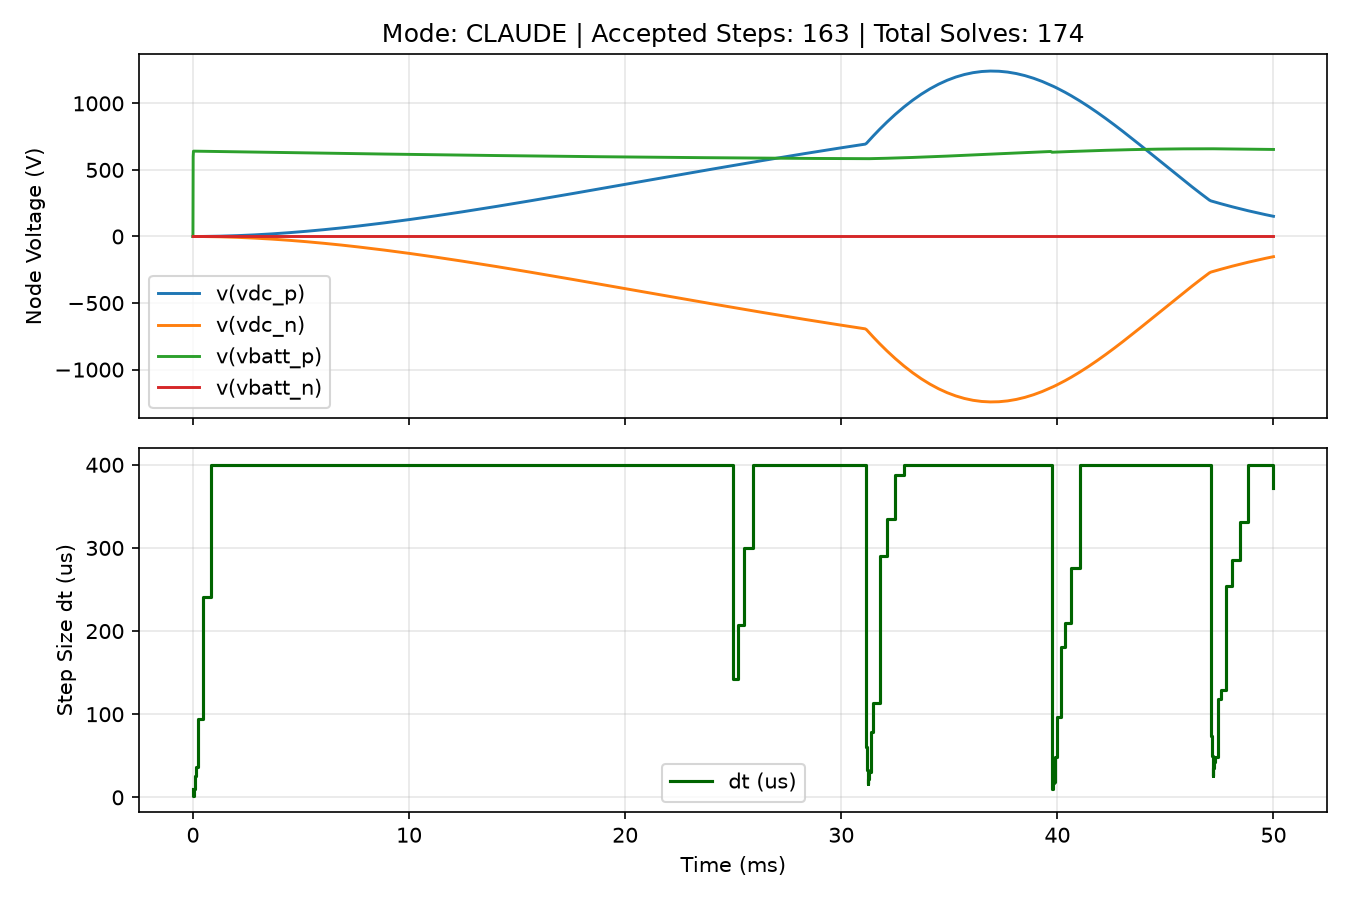

Source data for this figure (header and first rows):
time, v(vdc_p), v(vdc_n), v(vbatt_p), v(vbatt_n), i(UPS_BB), i(UPS_Batt)
0.000000000000000000e+00, 0.000000000000000000e+00, 0.000000000000000000e+00, 0.000000000000000000e+00, 0.000000000000000000e+00, 0.000000000000000000e+00, 0.000000000000000000e+00
1.000000000000000082e-05, 1.249589049478409927e-04, -1.249588923132770519e-04, 5.999880002424943086e+02, 0.000000000000000000e+00, 1.999959584278652169e+00, -1.999959584278652169e+00
2.000000000000000164e-05, 4.799092100839346124e-04, -4.799090669587286438e-04, 6.411404687303333958e+02, 0.000000000000000000e+00, 6.137053104506806633e+00, -6.137053104506806633e+00
2.200000000000000282e-05, 5.783117122269182571e-04, -5.783102387035162200e-04, 6.411353381515209549e+02, 0.000000000000000000e+00, 6.991903219139998349e+00, -6.991903219139998349e+00
2.400000000000000400e-05, 6.895223001832996882e-04, -6.895228407641813958e-04, 6.411302087555750404e+02, 0.000000000000000000e+00, 7.846746409944644896e+00, -7.846746409944644896e+00
2.600000000000000518e-05, 8.135417506598940354e-04, -8.135427252403244986e-04, 6.411250793600549969e+02, 0.000000000000000000e+00, 8.701582667462476550e+00, -8.701582667462476550e+00
2.800000000000000636e-05, 9.503682749526787266e-04, -9.503683097631059453e-04, 6.411199499650240341e+02, 0.000000000000000000e+00, 9.556411981448318826e+00, -9.556411981448318826e+00
3.000000000000000415e-05, 1.099998502174539617e-03, -1.099999594255702097e-03, 6.411148205705457030e+02, 0.000000000000000000e+00, 1.041123434165842632e+01, -1.041123434165842632e+01
4.000000000000000327e-05, 2.040148114788201822e-03, -2.040146905641695377e-03, 6.410891760268101507e+02, 0.000000000000000000e+00, 1.468524138335649454e+01, -1.468524138335649454e+01
5.000000000000000240e-05, 3.300161847167553796e-03, -3.300159600663495497e-03, 6.410635295003843339e+02, 0.000000000000000000e+00, 1.895907305449734181e+01, -1.895907305449734181e+01
6.000000000000000152e-05, 4.879828718335606393e-03, -4.879827413458338523e-03, 6.410378830051693058e+02, 0.000000000000000000e+00, 2.323272806953827896e+01, -2.323272806953827896e+01
8.549999999999999115e-05, 1.035312160534522866e-02, -1.035312361857116531e-02, 6.409724953483990930e+02, 0.000000000000000000e+00, 3.412973859749515526e+01, -3.412973859749515526e+01
1.224749999999999819e-04, 2.197139939019356406e-02, -2.197139879823347547e-02, 6.408776830144762471e+02, 0.000000000000000000e+00, 4.992830300597957205e+01, -4.992830300597957205e+01
2.167612499999999704e-04, 7.124675189424328758e-02, -7.124674869100619534e-02, 6.406359909099503511e+02, 0.000000000000000000e+00, 9.020291804738435815e+01, -9.020291804738435815e+01
4.571911874999999223e-04, 3.234938038364194579e-01, -3.234938140586952060e-01, 6.400200843220055731e+02, 0.000000000000000000e+00, 1.928199566001251242e+02, -1.928199566001251242e+02
8.571911874999998873e-04, 1.139515923428321198e+00, -1.139515904183630690e+00, 6.389964631439197547e+02, 0.000000000000000000e+00, 3.632384554844282434e+02, -3.632384554844282434e+02
1.257191187499999852e-03, 2.439995204464310063e+00, -2.439995192447082406e+00, 6.379731439478280208e+02, 0.000000000000000000e+00, 5.332147088743470249e+02, -5.332147088743470249e+02
1.657191187499999817e-03, 4.211689844940660343e+00, -4.211689733088465282e+00, 6.369513378109832047e+02, 0.000000000000000000e+00, 7.026725049765241238e+02, -7.026725049765241238e+02
2.057191187499999782e-03, 6.441458476211439965e+00, -6.441458443678801160e+00, 6.359315055880840646e+02, 0.000000000000000000e+00, 8.715379655698163788e+02, -8.715379655698163788e+02
2.457191187499999964e-03, 9.116264983050252013e+00, -9.116264854854685851e+00, 6.349140954077367951e+02, 0.000000000000000000e+00, 1.039739427832280853e+03, -1.039739427832280853e+03
2.857191187500000146e-03, 1.222318197188634947e+01, -1.222318159190760412e+01, 6.338995427697412879e+02, 0.000000000000000000e+00, 1.207207423853210230e+03, -1.207207423853210230e+03
3.257191187500000328e-03, 1.574939456938492377e+01, -1.574939420889504760e+01, 6.328882706463590466e+02, 0.000000000000000000e+00, 1.373874659548341015e+03, -1.373874659548341015e+03
3.657191187500000509e-03, 1.968220470482366480e+01, -1.968220422609830322e+01, 6.318806895874055272e+02, 0.000000000000000000e+00, 1.539675993004475004e+03, -1.539675993004475004e+03
4.057191187500000691e-03, 2.400903383419120374e+01, -2.400903341722834838e+01, 6.308771978290168363e+02, 0.000000000000000000e+00, 1.704548412279370950e+03, -1.704548412279370950e+03
4.457191187500000873e-03, 2.871742695251428401e+01, -2.871742650424660681e+01, 6.298781814059378803e+02, 0.000000000000000000e+00, 1.868431012682371147e+03, -1.868431012682371147e+03
4.857191187500001055e-03, 3.379505517030901984e+01, -3.379505498832183719e+01, 6.288840142671833746e+02, 0.000000000000000000e+00, 2.031264973560838598e+03, -2.031264973560838598e+03
5.257191187500001237e-03, 3.922971958706020956e+01, -3.922971938847563678e+01, 6.278950583949260817e+02, 0.000000000000000000e+00, 2.192993534617086425e+03, -2.192993534617086425e+03
5.657191187500001418e-03, 4.500935351032755705e+01, -4.500935284381029078e+01, 6.269116639264666446e+02, 0.000000000000000000e+00, 2.353561971780085059e+03, -2.353561971780085059e+03
6.057191187500001600e-03, 5.112202484395891133e+01, -5.112202426036498082e+01, 6.259341692791430205e+02, 0.000000000000000000e+00, 2.512917572655828280e+03, -2.512917572655828280e+03
6.457191187500001782e-03, 5.755594001417345140e+01, -5.755593963839306326e+01, 6.249629012780401354e+02, 0.000000000000000000e+00, 2.671009611579843749e+03, -2.671009611579843749e+03
6.857191187500001964e-03, 6.429944580008471178e+01, -6.429944521807345836e+01, 6.239981752863598103e+02, 0.000000000000000000e+00, 2.827789324294934431e+03, -2.827789324294934431e+03
7.257191187500002146e-03, 7.134103134697275550e+01, -7.134103016995304358e+01, 6.230402953383173781e+02, 0.000000000000000000e+00, 2.983209882276821645e+03, -2.983209882276821645e+03
7.657191187500002327e-03, 7.866932991215313109e+01, -7.866932928490024324e+01, 6.220895542744299291e+02, 0.000000000000000000e+00, 3.137226366729962137e+03, -3.137226366729962137e+03
8.057191187500001642e-03, 8.627312398603356769e+01, -8.627312202562353605e+01, 6.211462338790644253e+02, 0.000000000000000000e+00, 3.289795742275412977e+03, -3.289795742275412977e+03
8.457191187500000956e-03, 9.414134106006171976e+01, -9.414134067271255901e+01, 6.202106050201190328e+02, 0.000000000000000000e+00, 3.440876830352193792e+03, -3.440876830352193792e+03
8.857191187500000271e-03, 1.022630636930671955e+02, -1.022630639183705767e+02, 6.192829277907086407e+02, 0.000000000000000000e+00, 3.590430282353202983e+03, -3.590430282353202983e+03
9.257191187499999585e-03, 1.106275256863138026e+02, -1.106275241022047169e+02, 6.183634516527283722e+02, 0.000000000000000000e+00, 3.738418552516329328e+03, -3.738418552516329328e+03
9.657191187499998900e-03, 1.192241116523209001e+02, -1.192241108087048360e+02, 6.174524155821773093e+02, 0.000000000000000000e+00, 3.884805870591001622e+03, -3.884805870591001622e+03
1.005719118749999821e-02, 1.280423654390854153e+02, -1.280423653694717814e+02, 6.165500482161185118e+02, 0.000000000000000000e+00, 4.029558214299991050e+03, -4.029558214299991050e+03
1.045719118749999753e-02, 1.370719874054882723e+02, -1.370719862791075343e+02, 6.156565680011592576e+02, 0.000000000000000000e+00, 4.172643281615902197e+03, -4.172643281615902197e+03
1.085719118749999684e-02, 1.463028332854767086e+02, -1.463028327918698892e+02, 6.147721833433340635e+02, 0.000000000000000000e+00, 4.314030462871356576e+03, -4.314030462871356576e+03
1.125719118749999616e-02, 1.557249219216450626e+02, -1.557249194231604861e+02, 6.138970927592798716e+02, 0.000000000000000000e+00, 4.453690812721485599e+03, -4.453690812721485599e+03
1.165719118749999547e-02, 1.653284282260104305e+02, -1.653284250027371911e+02, 6.130314850285905095e+02, 0.000000000000000000e+00, 4.591597021976926953e+03, -4.591597021976926953e+03
1.205719118749999479e-02, 1.751036886574760274e+02, -1.751036889948343287e+02, 6.121755393472415108e+02, 0.000000000000000000e+00, 4.727723389325128664e+03, -4.727723389325128664e+03
1.245719118749999410e-02, 1.850412083066902085e+02, -1.850412059991541298e+02, 6.113294254819797970e+02, 0.000000000000000000e+00, 4.862045792957364938e+03, -4.862045792957364938e+03
1.285719118749999341e-02, 1.951316459460689998e+02, -1.951316420796167108e+02, 6.104933039255731728e+02, 0.000000000000000000e+00, 4.994541662118444037e+03, -4.994541662118444037e+03
1.325719118749999273e-02, 2.053658261623152725e+02, -2.053658238081785896e+02, 6.096673260528190212e+02, 0.000000000000000000e+00, 5.125189948595716487e+03, -5.125189948595716487e+03
1.365719118749999204e-02, 2.157347421962482485e+02, -2.157347364035326223e+02, 6.088516342772092003e+02, 0.000000000000000000e+00, 5.253971098163576244e+03, -5.253971098163576244e+03
1.405719118749999136e-02, 2.262295422185711118e+02, -2.262295382406698252e+02, 6.080463622081575750e+02, 0.000000000000000000e+00, 5.380867021999263670e+03, -5.380867021999263670e+03
1.445719118749999067e-02, 2.368415481588580747e+02, -2.368415426186124080e+02, 6.072516348086926428e+02, 0.000000000000000000e+00, 5.505861068085375337e+03, -5.505861068085375337e+03
1.485719118749998999e-02, 2.475622379707053540e+02, -2.475622359079373780e+02, 6.064675685535221419e+02, 0.000000000000000000e+00, 5.628937992614092764e+03, -5.628937992614092764e+03
1.525719118749998930e-02, 2.583832640971457977e+02, -2.583832593185362043e+02, 6.056942715873798306e+02, 0.000000000000000000e+00, 5.750083931407773889e+03, -5.750083931407773889e+03
1.565719118749998862e-02, 2.692964317432695793e+02, -2.692964306851868059e+02, 6.049318438835650795e+02, 0.000000000000000000e+00, 5.869286371370134475e+03, -5.869286371370134475e+03
1.605719118749998967e-02, 2.802937242720102518e+02, -2.802937189594670144e+02, 6.041803774025887606e+02, 0.000000000000000000e+00, 5.986534121981891985e+03, -5.986534121981891985e+03
1.645719118749999071e-02, 2.913672738641366777e+02, -2.913672732714356357e+02, 6.034399562508416466e+02, 0.000000000000000000e+00, 6.101817286854334270e+03, -6.101817286854334270e+03
1.685719118749999176e-02, 3.025093938621807865e+02, -3.025093901457794345e+02, 6.027106568392034660e+02, 0.000000000000000000e+00, 6.215127235353932520e+03, -6.215127235353932520e+03
1.725719118749999281e-02, 3.137125491114073270e+02, -3.137125425637236731e+02, 6.019925480415110997e+02, 0.000000000000000000e+00, 6.326456574310705037e+03, -6.326456574310705037e+03
1.765719118749999386e-02, 3.249693698035580951e+02, -3.249693653693396413e+02, 6.012856913528102041e+02, 0.000000000000000000e+00, 6.435799119822693683e+03, -6.435799119822693683e+03
1.805719118749999491e-02, 3.362726542580072078e+02, -3.362726515899482251e+02, 6.005901410473130682e+02, 0.000000000000000000e+00, 6.543149869168543773e+03, -6.543149869168543773e+03
1.845719118749999596e-02, 3.476153606446042090e+02, -3.476153596706382700e+02, 5.999059443359893748e+02, 0.000000000000000000e+00, 6.648504972839789843e+03, -6.648504972839789843e+03
... 104 more rows
